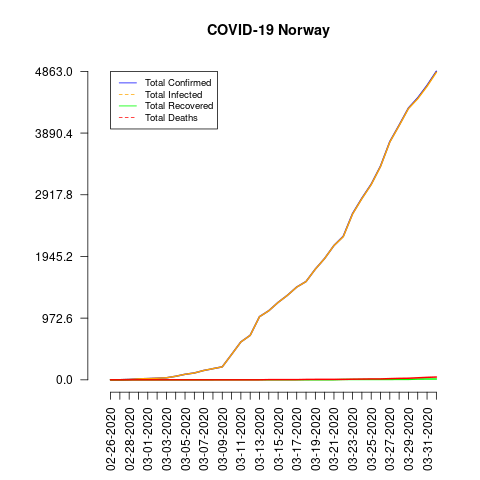

Source data for this figure (header and first rows):
date, total_confirmed, total_deaths, total_recovered, total_infected, mortality_rate, recovery_rate, daily_growth_rate
02-26-2020, 1, 0, 0, 1, 0.0, 0.0, 0.0
02-27-2020, 1, 0, 0, 1, 0.0, 0.0, 0.0
02-28-2020, 6, 0, 0, 6, 0.0, 0.0, 0.0
02-29-2020, 15, 0, 0, 15, 0.0, 0.0, 0.0
03-01-2020, 19, 0, 0, 19, 0.0, 0.0, 0.0
03-02-2020, 25, 0, 0, 25, 0.0, 0.0, 0.0
03-03-2020, 32, 0, 0, 32, 0.0, 0.0, 0.0
03-04-2020, 56, 0, 0, 56, 0.0, 0.0, 0.0
03-05-2020, 87, 0, 0, 87, 0.0, 0.0, 0.0
03-06-2020, 108, 0, 0, 108, 0.0, 0.0, 0.0
03-07-2020, 147, 0, 0, 147, 0.0, 0.0, 0.0
03-08-2020, 176, 0, 0, 176, 0.0, 0.0, 0.0
03-09-2020, 205, 0, 1, 204, 0.0, 0.49, 0.0
03-10-2020, 400, 0, 1, 399, 0.0, 0.25, 0.0
03-11-2020, 598, 0, 1, 597, 0.0, 0.17, 0.0
03-12-2020, 702, 0, 1, 701, 0.0, 0.14, 0.0
03-13-2020, 996, 0, 1, 995, 0.0, 0.1, 0.0
03-14-2020, 1090, 3, 1, 1089, 0.28, 0.09, 0.0
03-15-2020, 1221, 3, 1, 1220, 0.25, 0.08, 0.0
03-16-2020, 1333, 3, 1, 1332, 0.23, 0.08, 0.0
03-17-2020, 1463, 3, 1, 1462, 0.21, 0.07, 0.0
03-18-2020, 1550, 6, 1, 1549, 0.39, 0.06, 0.0
03-19-2020, 1746, 7, 1, 1745, 0.4, 0.06, 0.0
03-20-2020, 1914, 7, 1, 1913, 0.37, 0.05, 0.0
03-21-2020, 2118, 7, 1, 2117, 0.33, 0.05, 0.0
03-22-2020, 2263, 7, 6, 2257, 0.31, 0.27, 0.0
03-23-2020, 2621, 10, 6, 2615, 0.38, 0.23, 0.0
03-24-2020, 2863, 12, 6, 2857, 0.42, 0.21, 0.0
03-25-2020, 3084, 14, 6, 3078, 0.45, 0.19, 0.0
03-26-2020, 3369, 14, 6, 3363, 0.42, 0.18, 0.0
03-27-2020, 3755, 19, 6, 3749, 0.51, 0.16, 0.0
03-28-2020, 4015, 23, 7, 4008, 0.57, 0.17, 0.0
03-29-2020, 4284, 25, 7, 4277, 0.58, 0.16, 0.0
03-30-2020, 4445, 32, 12, 4433, 0.72, 0.27, 0.0
03-31-2020, 4641, 39, 13, 4628, 0.84, 0.28, 0.0
04-01-2020, 4863, 44, 13, 4850, 0.9, 0.27, 0.0
